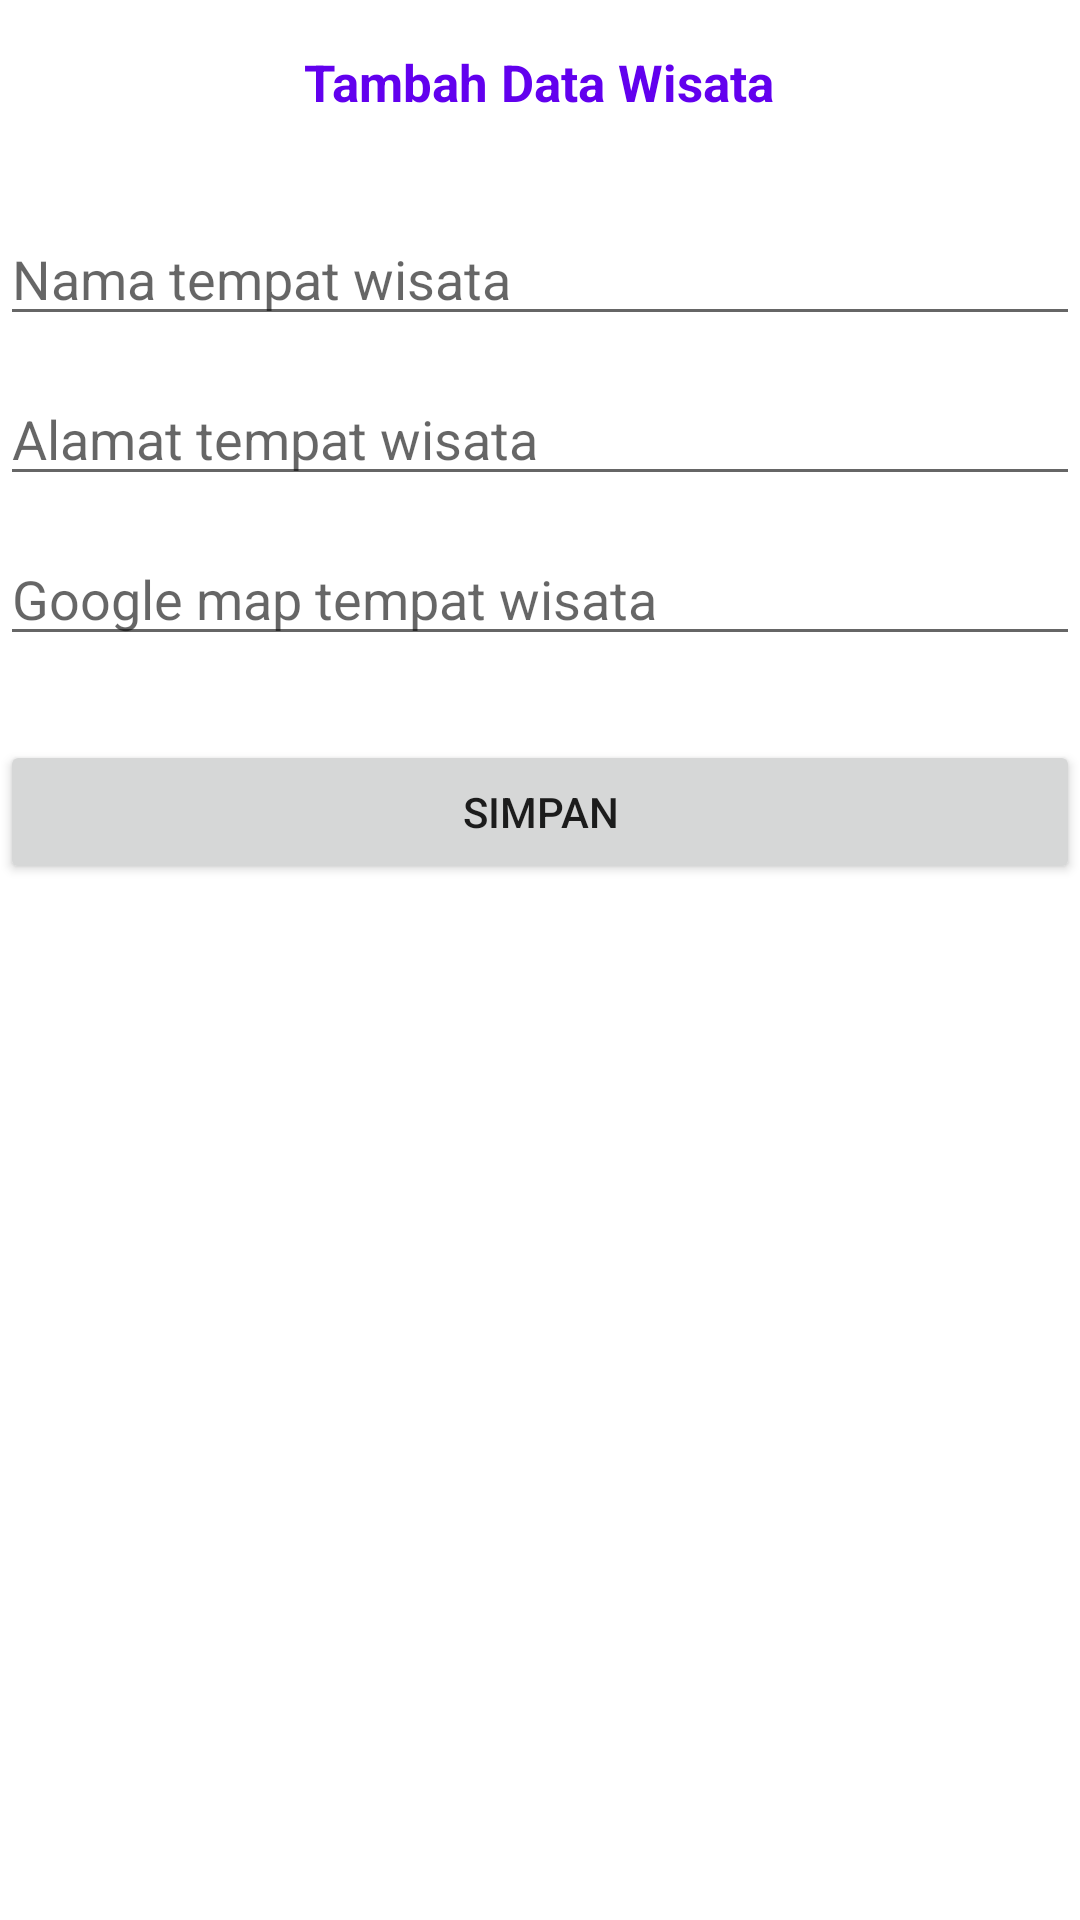

This screen was rendered from an Android layout file. Write that file and the resources it references.
<!-- AndroidManifest.xml: application theme Theme.BelajarRetrofitAPI -->
<!-- res/layout/activity_tambah.xml -->
<?xml version="1.0" encoding="utf-8"?>
<LinearLayout
    xmlns:android="http://schemas.android.com/apk/res/android"
    xmlns:app="http://schemas.android.com/apk/res-auto"
    xmlns:tools="http://schemas.android.com/tools"
    android:layout_width="match_parent"
    android:layout_height="match_parent"
    android:orientation="vertical"
    android:layout_margin="6dp"
    tools:context=".activity.TambahActivity">

    <TextView
        android:layout_width="wrap_content"
        android:layout_height="wrap_content"
        android:text="Tambah Data Wisata"
        android:textColor="@color/purple_500"
        android:textSize="17sp"
        android:textStyle="bold"
        android:layout_gravity="center_horizontal"
        android:gravity="center"
        android:layout_marginTop="16dp"
        android:layout_marginBottom="32dp">
    </TextView>
    <EditText
        android:id="@+id/et_nama"
        android:layout_width="match_parent"
        android:layout_height="wrap_content"
        android:hint="Nama tempat wisata"
        android:layout_marginBottom="12dp">
    </EditText>
    <EditText
        android:id="@+id/et_alamat"
        android:layout_width="match_parent"
        android:layout_height="wrap_content"
        android:hint="Alamat tempat wisata"
        android:layout_marginBottom="12dp">
    </EditText>
    <EditText
        android:id="@+id/et_url"
        android:layout_width="match_parent"
        android:layout_height="wrap_content"
        android:hint="Google map tempat wisata"
        android:layout_marginBottom="12dp">
    </EditText>

    <Button
        android:id="@+id/btn_simpan"
        android:layout_width="match_parent"
        android:layout_height="wrap_content"
        android:layout_marginTop="16dp"
        android:text="SIMPAN">
    </Button>
</LinearLayout>
<!-- resources referenced by this layout -->
<resources>
  <style name="Theme.BelajarRetrofitAPI" parent="Theme.MaterialComponents.DayNight.DarkActionBar">
          
          <item name="colorPrimary">@color/purple_500</item>
          <item name="colorPrimaryVariant">@color/purple_700</item>
          <item name="colorOnPrimary">@color/white</item>
          
          <item name="colorSecondary">@color/teal_200</item>
          <item name="colorSecondaryVariant">@color/teal_700</item>
          <item name="colorOnSecondary">@color/black</item>
          
          <item name="android:statusBarColor">?attr/colorPrimaryVariant</item>
          
      </style>
  <!-- not gathered from this repository: default colours our renderer supplied (Android Studio template values) -->
  <color name="purple_500">#FF6200EE</color>
  <color name="purple_700">#FF3700B3</color>
  <color name="teal_200">#FF03DAC5</color>
  <color name="teal_700">#FF018786</color>
  <color name="black">#FF000000</color>
  <color name="white">#FFFFFFFF</color>
</resources>
